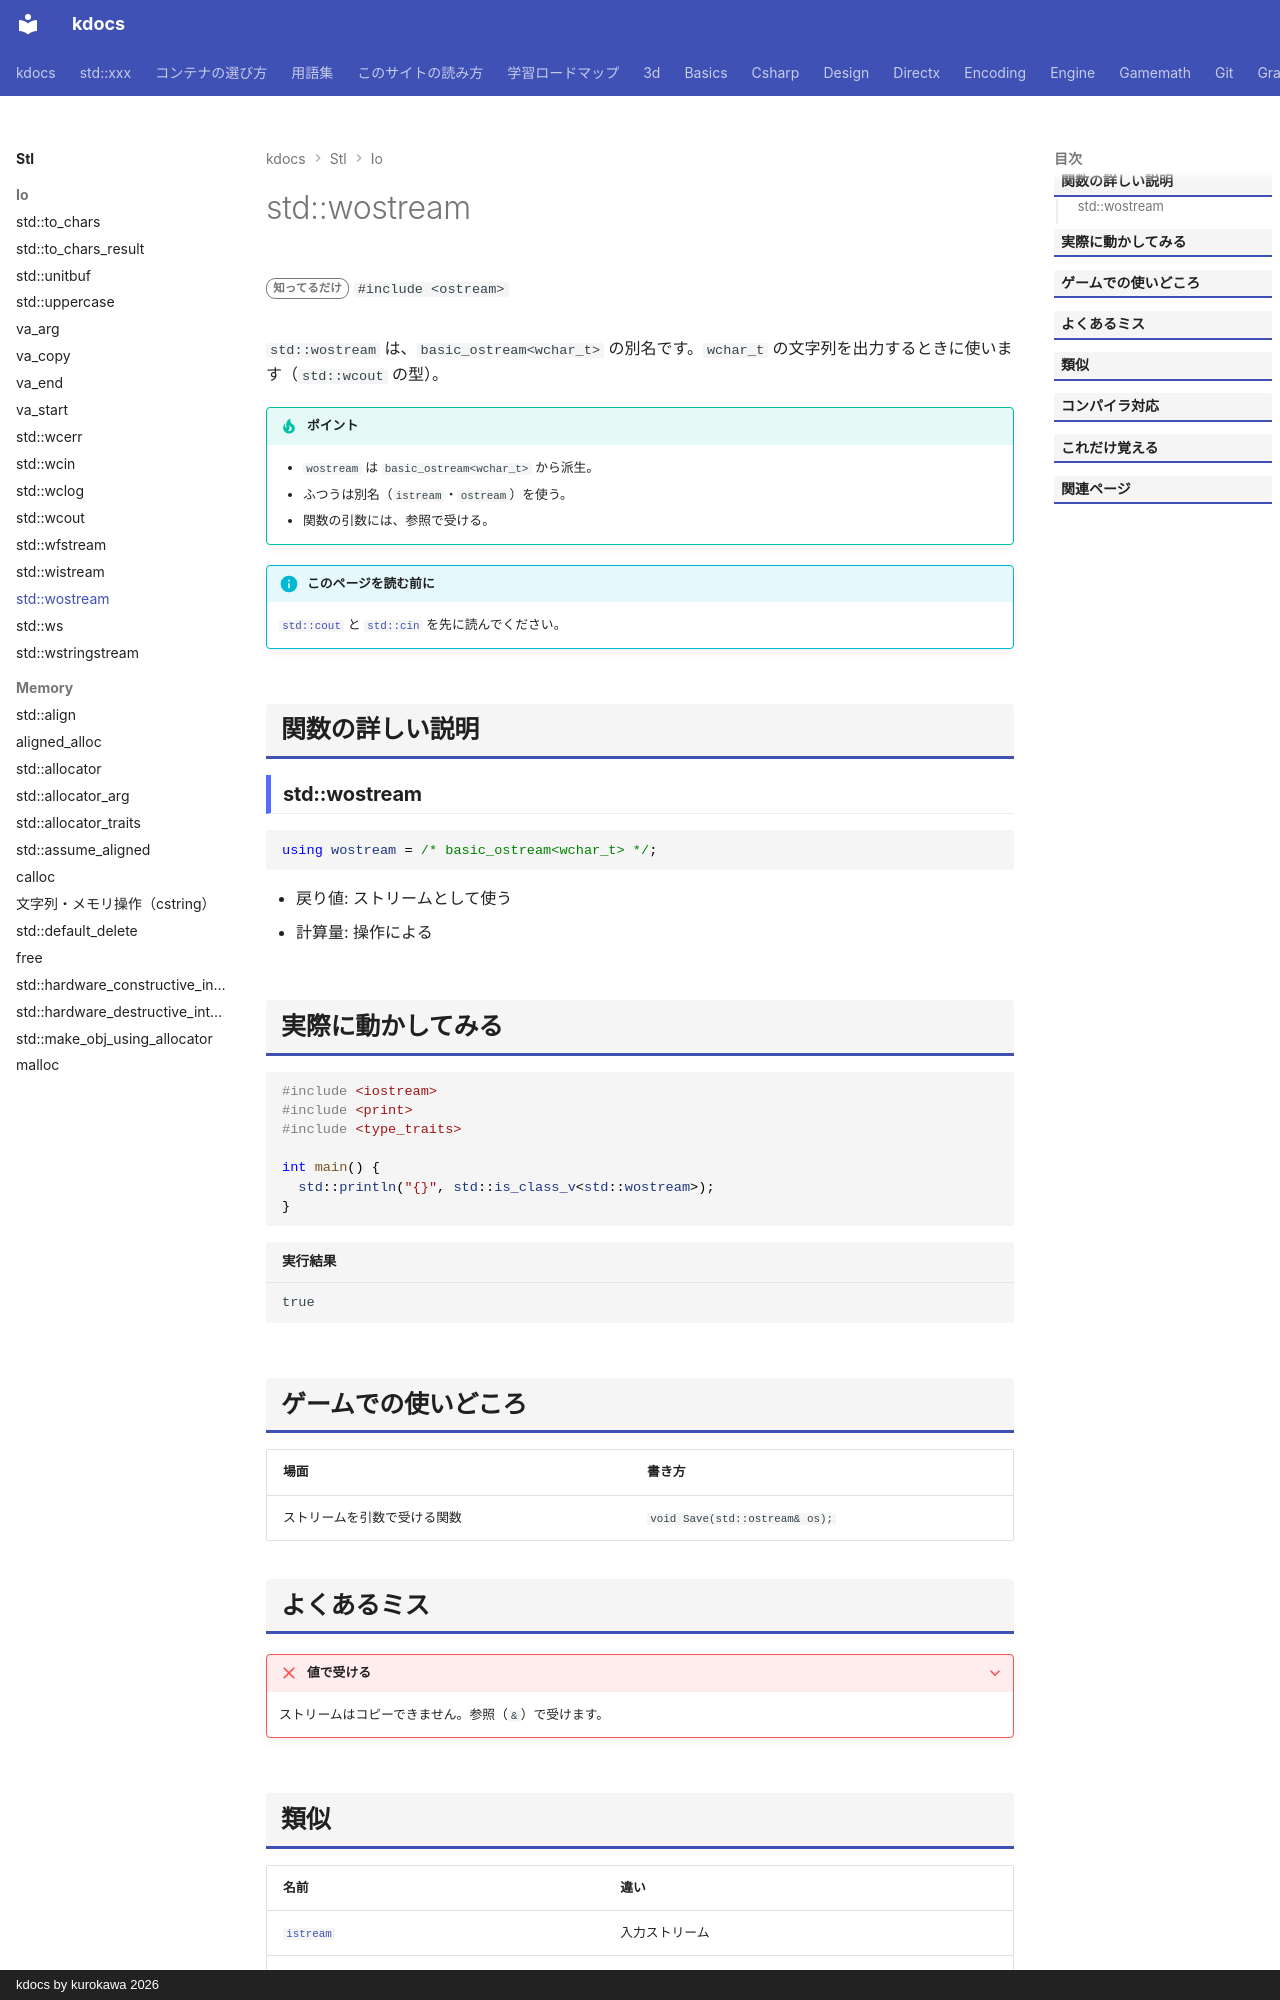

repository: qwzxdf/kdocs · page: stl/io/wostream/index.html · generator: mkdocs · copyright: kdocs by kurokawa 2026

---
title: std::wostream
summary: "`wchar_t` の出力ストリーム。"
order: 900
tags:
  - 入出力・文字列
---

# std::wostream

<div class="page-badges" markdown>
<span class="rank rank-rare">知ってるだけ</span>
`#include <ostream>`
</div>

`std::wostream` は、`basic_ostream<wchar_t>` の別名です。`wchar_t` の文字列を出力するときに使います（`std::wcout` の型）。

!!! tip "ポイント"
    - `wostream` は `basic_ostream<wchar_t>` から派生。
    - ふつうは別名（`istream`・`ostream`）を使う。
    - 関数の引数には、参照で受ける。

!!! info "このページを読む前に"
    [`std::cout`](cout.md) と [`std::cin`](cin.md) を先に読んでください。

## 関数の詳しい説明

### std::wostream {#wostream}

```cpp
using wostream = /* basic_ostream<wchar_t> */;
```

- 戻り値: ストリームとして使う
- 計算量: 操作による


## 実際に動かしてみる

```cpp
#include <iostream>
#include <print>
#include <type_traits>

int main() {
  std::println("{}", std::is_class_v<std::wostream>);
}
```

```text title="実行結果"
true
```

## ゲームでの使いどころ

| 場面 | 書き方 |
| --- | --- |
| ストリームを引数で受ける関数 | `void Save(std::ostream& os);` |

## よくあるミス

??? failure "値で受ける"
    ストリームはコピーできません。参照（`&`）で受けます。
